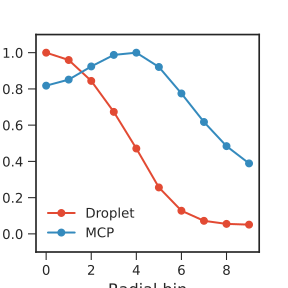

Source data for this figure (header and first rows):
bin, channel, RelativeIntensity
0, droplet, 1.0
1, droplet, 0.9595
2, droplet, 0.8442
3, droplet, 0.6733
4, droplet, 0.4711
5, droplet, 0.2562
6, droplet, 0.1278
7, droplet, 0.07203
8, droplet, 0.05517
9, droplet, 0.05103
0, mcp, 0.818
1, mcp, 0.8514
2, mcp, 0.924
3, mcp, 0.9877
4, mcp, 1.0
5, mcp, 0.9211
6, mcp, 0.7749
7, mcp, 0.6174
8, mcp, 0.4842
9, mcp, 0.3889
